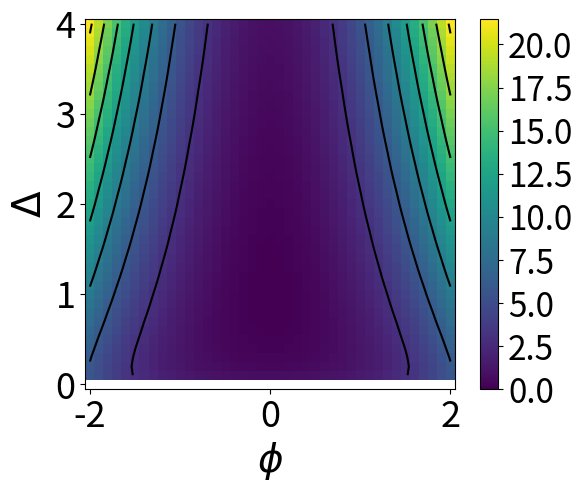

This figure's Python source:
import matplotlib.pyplot as plt
import numpy as np

if __name__ == '__main__':
   
    msq, xhi, lamb = 1, 0, 4
    step_pd = 0.1
    phi_values = np.arange(-2,2+step_pd, step_pd)
    delta_values = np.arange(0,4+step_pd, step_pd)
    gamma = np.zeros((len(phi_values), len(delta_values)))
    
    for p in range(len(phi_values)):
         for d in range(len(delta_values)):
            action = (msq / 2) * phi_values[p]**2 + (lamb / 24) * phi_values[p]**4
            prop = msq + (lamb * phi_values[p]**2)/2
            gamma[d,p] = action + (1/2) * np.log(1/delta_values[d]) + (1/2) * prop * delta_values[d] - 1/2


    X, Y = np.meshgrid(phi_values, delta_values)
    fig, (ax1) = plt.subplots(1,1)     #figure for plots
    im1 = ax1.pcolormesh(phi_values, delta_values, gamma)
    ax1.contour(X,Y,gamma, colors=['black'])
    ax1.set_xlabel("$\phi$", fontsize="28")
    ax1.set_ylabel("$\Delta$", fontsize="28")
    ax1.tick_params(labelsize=26)
    cbar = plt.colorbar(im1)
    ticklabs = cbar.ax.get_yticklabels()
    cbar.ax.set_yticklabels(ticklabs, fontsize=24)
    ax1.set_aspect('equal')
    plt.tight_layout
    plt.show()